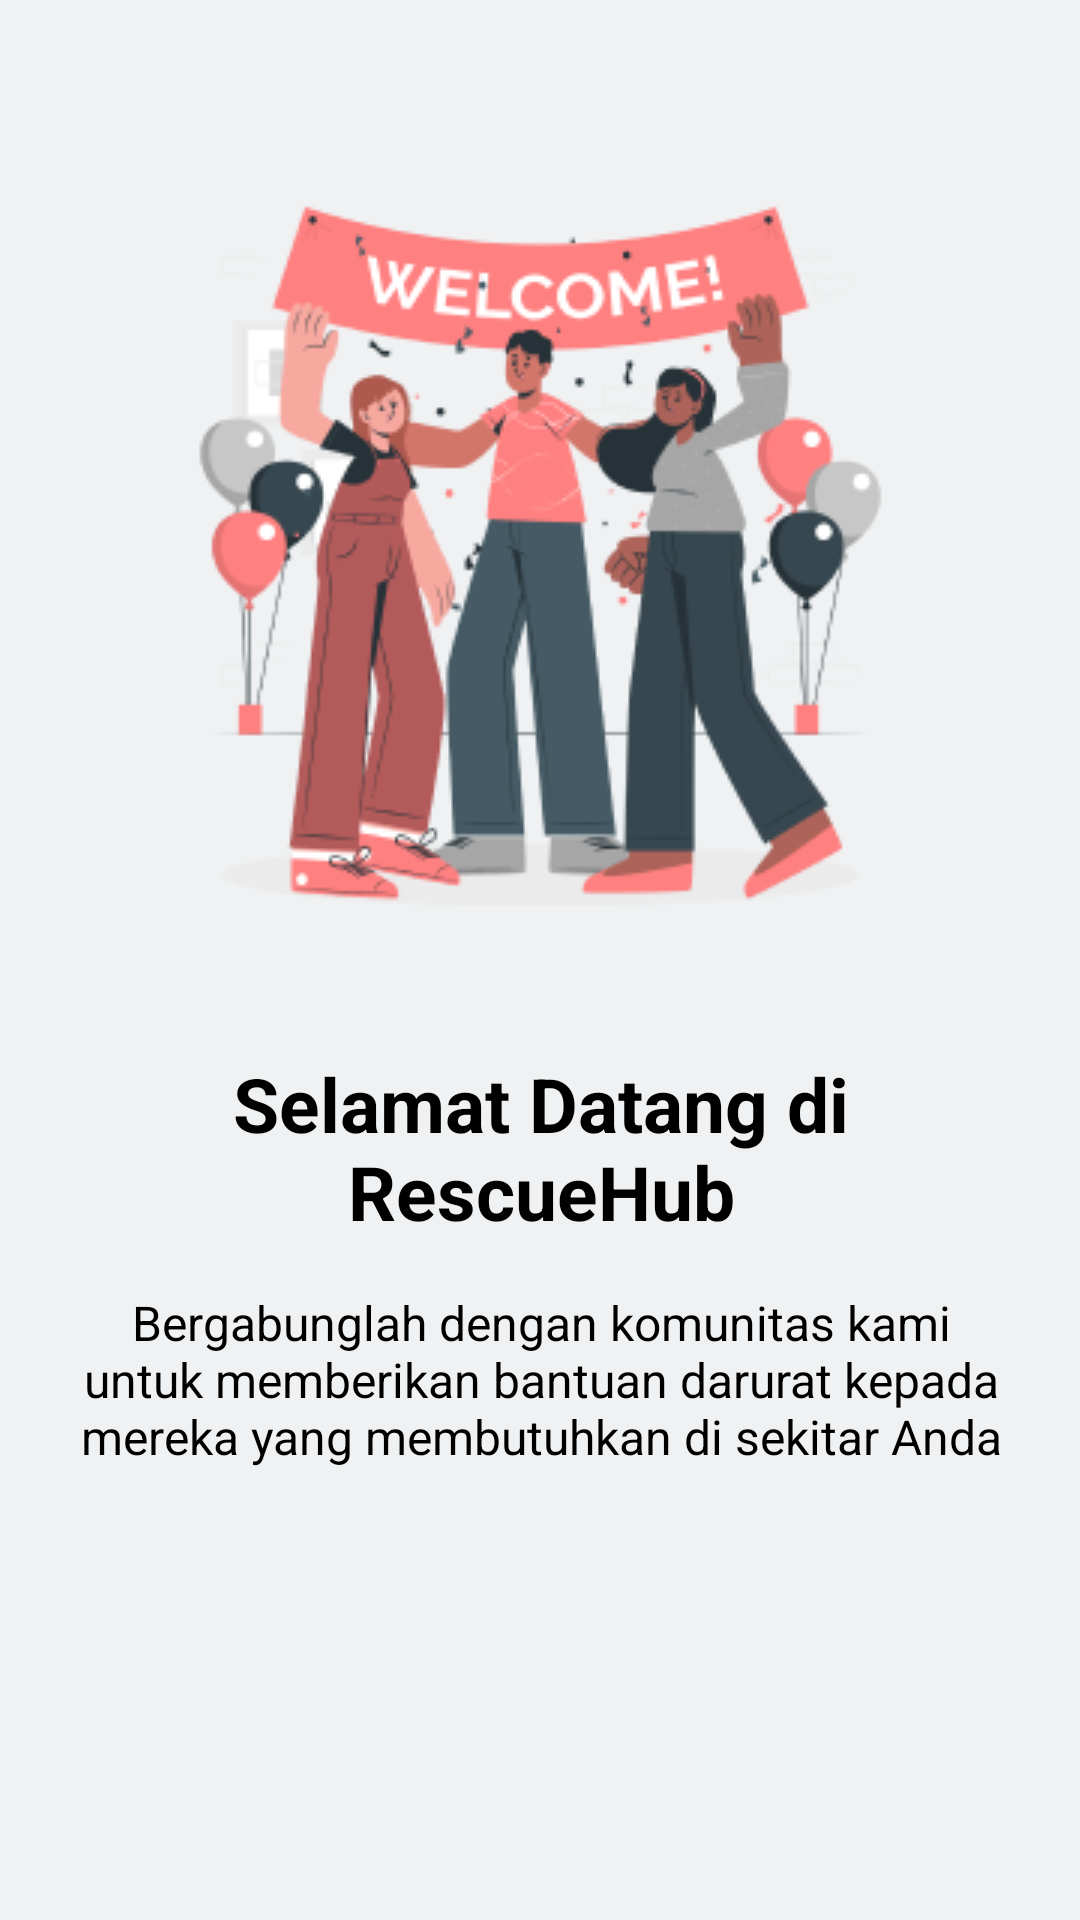

Produce the Android XML layout that renders to this screen, including the resource entries it uses.
<!-- AndroidManifest.xml: application theme Theme.RescueHub -->
<!-- res/layout/fragment_first_onboarding.xml -->
<?xml version="1.0" encoding="utf-8"?>
<FrameLayout xmlns:android="http://schemas.android.com/apk/res/android"
    xmlns:app="http://schemas.android.com/apk/res-auto"
    xmlns:tools="http://schemas.android.com/tools"
    android:layout_width="match_parent"
    tools:context="com.example.rescuehub.ui.onboarding.FirstOnboardingFragment"
    android:layout_height="match_parent"
    android:background="@color/gray"
    android:padding="16dp">

    <androidx.constraintlayout.widget.ConstraintLayout
        android:layout_width="match_parent"
        android:layout_height="match_parent">

        <ImageView
            android:id="@+id/iv_welcome"
            android:layout_width="wrap_content"
            android:layout_height="wrap_content"
            android:layout_marginVertical="36dp"
            android:src="@drawable/onboard_1"
            app:layout_constraintEnd_toEndOf="parent"
            app:layout_constraintStart_toStartOf="parent"
            app:layout_constraintTop_toTopOf="parent" />

        <TextView
            android:id="@+id/tv_onboard1"
            android:layout_width="wrap_content"
            android:layout_height="wrap_content"
            android:layout_marginVertical="32dp"
            android:text="@string/welcome_text"
            android:textAlignment="center"
            android:textColor="@color/black"
            android:textSize="25sp"
            android:textStyle="bold"
            app:layout_constraintEnd_toEndOf="@id/iv_welcome"
            app:layout_constraintStart_toStartOf="@id/iv_welcome"
            app:layout_constraintTop_toBottomOf="@id/iv_welcome" />

        <TextView
            android:id="@+id/tv_onboard_desc_1"
            android:layout_width="wrap_content"
            android:layout_height="wrap_content"
            android:layout_marginVertical="16dp"
            android:text="@string/tv_onboard_desc"
            android:textAlignment="center"
            android:textColor="@color/black"
            android:textSize="16sp"
            android:textStyle="normal"
            app:layout_constraintEnd_toEndOf="@id/tv_onboard1"
            app:layout_constraintStart_toStartOf="@id/tv_onboard1"
            app:layout_constraintTop_toBottomOf="@id/tv_onboard1" />


        
    </androidx.constraintlayout.widget.ConstraintLayout>
</FrameLayout>
<!-- resources referenced by this layout -->
<resources>
  <color name="black">#FF000000</color>
  <color name="gray">#EFF1F2</color>
  <!-- drawable onboard_1: png bitmap (drawable, 41030 bytes) -->
  <string name="Lanjut">lanjut</string>
  <string name="tv_onboard_desc">Bergabunglah dengan komunitas kami\nuntuk memberikan bantuan darurat kepada\nmereka yang membutuhkan di sekitar Anda</string>
  <string name="welcome_text">Selamat Datang di RescueHub</string>
  <style name="Theme.RescueHub" parent="Theme.MaterialComponents.DayNight">
          
          <item name="colorPrimary">@color/pink</item>
          <item name="colorPrimaryVariant">@color/bubblegum_pink</item>
          <item name="colorOnPrimary">@color/white</item>
          <item name="colorSecondary">@color/blush_pink</item>
          <item name="colorSecondaryVariant">@color/bubblegum_pink</item>
          <item name="colorOnSecondary">@color/black</item>
          <item name="android:statusBarColor">?attr/colorPrimaryVariant</item>
          
      </style>
  <color name="pink">#FF8080</color>
  <color name="bubblegum_pink">#FF90BC</color>
  <color name="white">#FFFFFFFF</color>
  <color name="blush_pink">#FFC0D9</color>
</resources>
